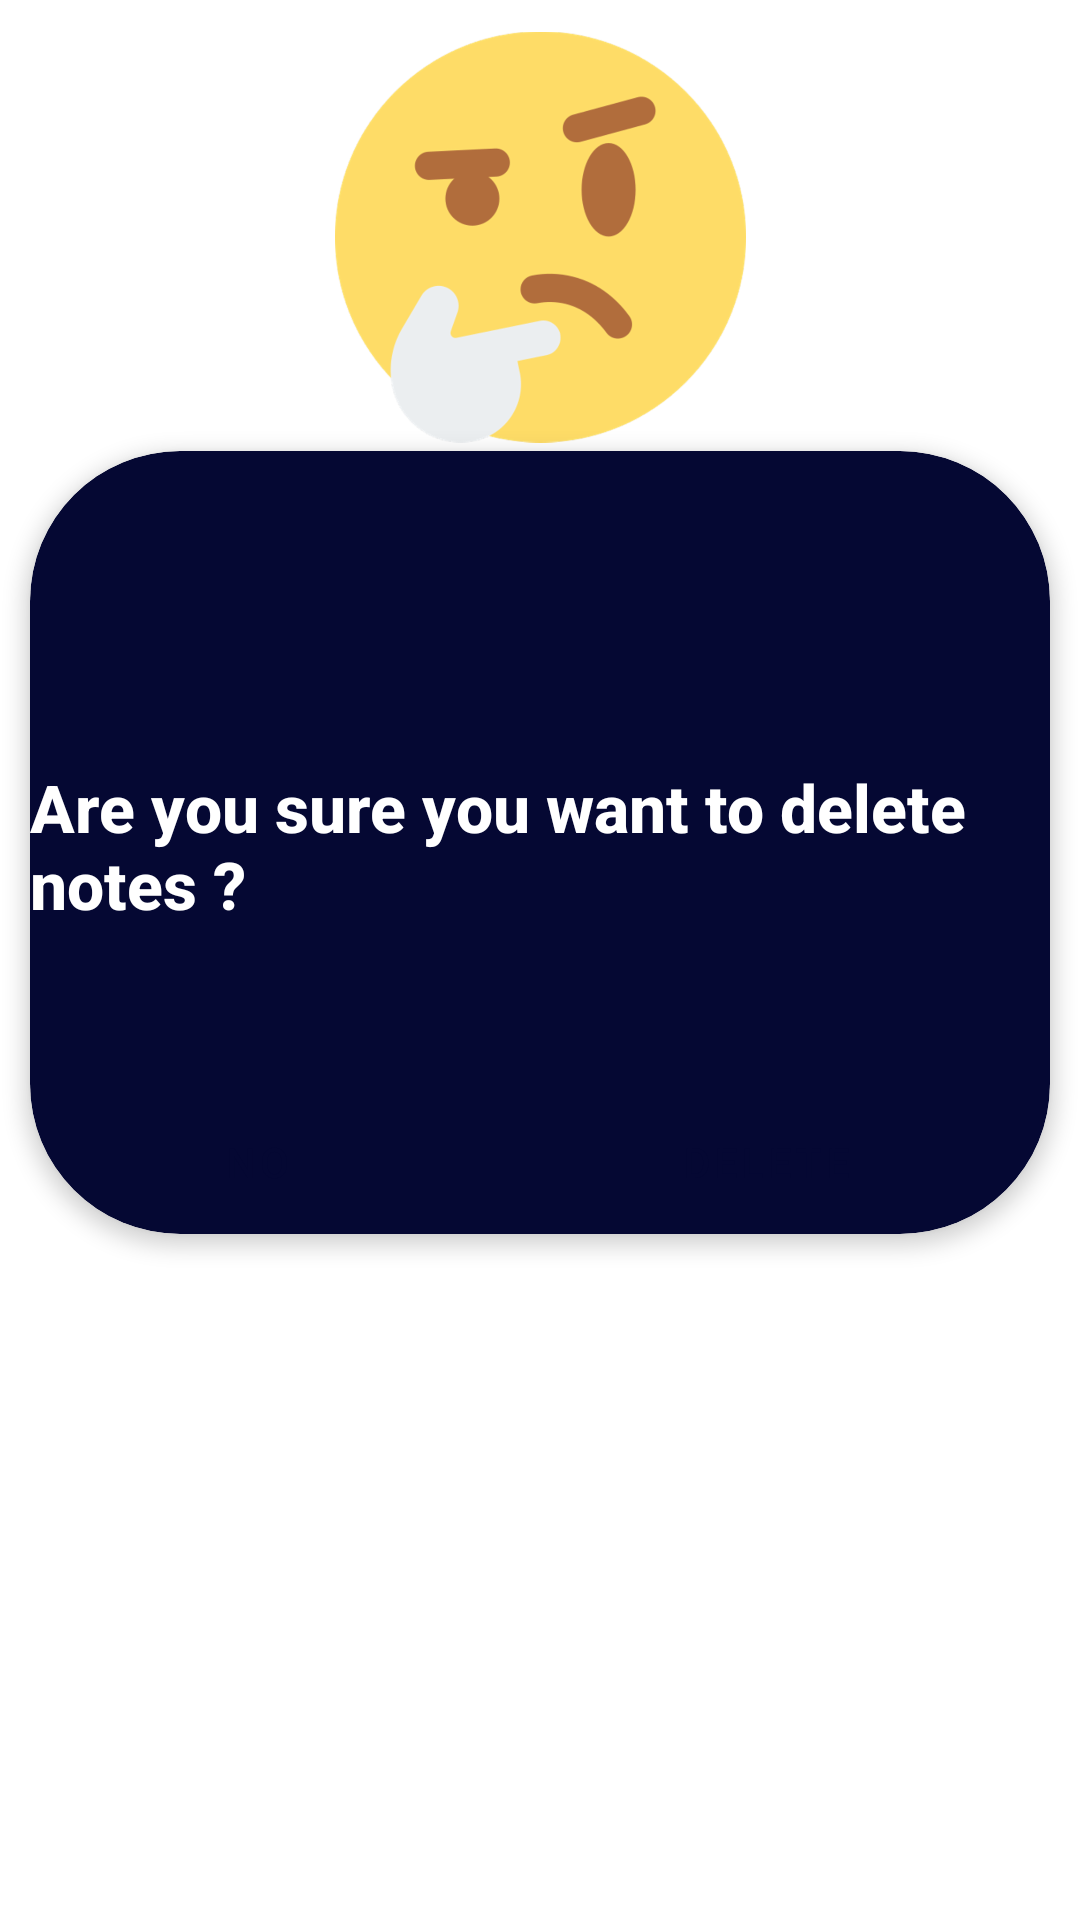

Android layout source for this screen:
<!-- AndroidManifest.xml: application theme Theme.NoBar -->
<!-- res/layout/delete_alert.xml -->
<?xml version="1.0" encoding="utf-8"?>
<androidx.constraintlayout.widget.ConstraintLayout xmlns:android="http://schemas.android.com/apk/res/android"
    xmlns:app="http://schemas.android.com/apk/res-auto"
    xmlns:tools="http://schemas.android.com/tools"
    android:layout_width="match_parent"
    android:layout_height="match_parent">

    <ImageView
        android:id="@+id/imageView"
        android:layout_width="137dp"
        android:layout_height="158dp"
        android:layout_marginStart="137dp"
        android:layout_marginEnd="137dp"
        app:layout_constraintEnd_toEndOf="parent"
        app:layout_constraintStart_toStartOf="parent"
        app:layout_constraintTop_toTopOf="parent"
        app:srcCompat="@drawable/thinking" />

    <androidx.cardview.widget.CardView
        android:layout_width="match_parent"
        android:layout_height="wrap_content"
        android:layout_marginStart="10dp"
        android:layout_marginTop="-8dp"
        android:layout_marginEnd="10dp"
        android:backgroundTint="@color/background"
        app:cardCornerRadius="50dp"
        app:cardElevation="4dp"
        app:cardMaxElevation="4dp"
        app:layout_constraintEnd_toEndOf="parent"
        app:layout_constraintStart_toStartOf="parent"
        app:layout_constraintTop_toBottomOf="@+id/imageView">

        <androidx.constraintlayout.widget.ConstraintLayout
            android:layout_width="match_parent"
            android:layout_height="match_parent">

            <TextView
                android:id="@+id/textView2"
                android:layout_width="0dp"
                android:layout_height="wrap_content"
                android:layout_marginTop="104dp"
                android:layout_marginBottom="54dp"
                android:fontFamily="sans-serif-medium"
                android:text="Are you sure you want to delete notes ?"
                android:textColor="@color/white"
                android:textSize="22sp"
                android:textStyle="bold"
                app:layout_constraintBottom_toTopOf="@+id/noBtn"
                app:layout_constraintEnd_toEndOf="parent"
                app:layout_constraintStart_toStartOf="parent"
                app:layout_constraintTop_toTopOf="parent" />

            <Button
                android:id="@+id/noBtn"
                style="@style/yesButton"
                android:layout_width="wrap_content"
                android:layout_height="wrap_content"
                android:layout_marginEnd="50dp"
                android:backgroundTint="@color/white"
                android:text="@string/no"
                android:textColor="@color/background"
                app:layout_constraintBottom_toBottomOf="parent"
                app:layout_constraintEnd_toStartOf="@+id/deleteBtn"
                app:layout_constraintStart_toStartOf="parent" />

            <Button
                android:id="@+id/deleteBtn"
                style="@style/noButton"
                android:layout_width="wrap_content"
                android:layout_height="wrap_content"
                android:layout_marginTop="54dp"
                android:layout_marginEnd="50dp"
                android:backgroundTint="@color/searchText"
                android:text="@string/delete"
                android:textColor="@color/background"
                app:layout_constraintBottom_toBottomOf="parent"
                app:layout_constraintEnd_toEndOf="parent"
                app:layout_constraintTop_toBottomOf="@+id/textView2" />
        </androidx.constraintlayout.widget.ConstraintLayout>
    </androidx.cardview.widget.CardView>

</androidx.constraintlayout.widget.ConstraintLayout>
<!-- resources referenced by this layout -->
<resources>
  <color name="background">#050833</color>
  <color name="searchText">#B1B1B1</color>
  <color name="white">#FFFFFFFF</color>
  <!-- drawable thinking: png bitmap (drawable-hdpi, 28061 bytes) -->
  <string name="delete">Delete</string>
  <string name="no">No</string>
  <style name="noButton" parent="Widget.MaterialComponents.Button">
          <item name="shapeAppearanceOverlay">@style/YesAlertBtnStyle</item>
      </style>
  <style name="yesButton" parent="Widget.MaterialComponents.Button">
          <item name="shapeAppearanceOverlay">@style/NoAlertBtnStyle</item>
      </style>
  <style name="Theme.NoBar" parent="Theme.NotesApp">
          <item name="windowNoTitle">true</item>
          <item name="windowActionBar">false</item>
      </style>
  <style name="YesAlertBtnStyle" parent="ShapeAppearance.MaterialComponents.SmallComponent">
          <item name="cornerSize">50%</item>
          <item name="cornerFamilyTopLeft">rounded</item>
          <item name="cornerFamilyTopRight">cut</item>
          <item name="cornerFamilyBottomLeft">rounded</item>
          <item name="cornerFamilyBottomRight">cut</item>
      </style>
  <style name="NoAlertBtnStyle" parent="ShapeAppearance.MaterialComponents.SmallComponent">
          <item name="cornerSize">50%</item>
          <item name="cornerFamilyTopLeft">cut</item>
          <item name="cornerFamilyTopRight">rounded</item>
          <item name="cornerFamilyBottomLeft">cut</item>
          <item name="cornerFamilyBottomRight">rounded</item>
      </style>
  <style name="Theme.NotesApp" parent="Theme.MaterialComponents.DayNight.DarkActionBar">
          
          <item name="colorPrimary">@color/purple_500</item>
          <item name="colorPrimaryVariant">@color/purple_700</item>
          <item name="colorOnPrimary">@color/white</item>
          
          <item name="colorSecondary">@color/teal_200</item>
          <item name="colorSecondaryVariant">@color/teal_700</item>
          <item name="colorOnSecondary">@color/black</item>
          <item name="floatingActionButtonStyle">@style/FloatingActionButtonStyle</item>
          <item name="actionModeBackground">@color/background</item>
          
          <item name="android:statusBarColor" tools:targetApi="l">?attr/colorPrimaryVariant</item>
  
          
      </style>
  <color name="purple_500">#FF6200EE</color>
  <color name="purple_700">#FF3700B3</color>
  <color name="teal_200">#FF03DAC5</color>
  <color name="teal_700">#FF018786</color>
  <color name="black">#FF000000</color>
  <style name="FloatingActionButtonStyle" parent="Widget.Design.FloatingActionButton">
          <item name="shapeAppearanceOverlay">@style/fabStyle1</item>
      </style>
  <style name="fabStyle1" parent="ShapeAppearance.MaterialComponents.SmallComponent">
          <item name="cornerSize">50%</item>
          <item name="cornerSizeBottomRight">0dp</item>
          <item name="cornerFamilyTopLeft">rounded</item>
          <item name="cornerFamilyTopRight">rounded</item>
          <item name="cornerFamilyBottomLeft">rounded</item>
          <item name="cornerFamilyBottomRight">cut</item>
      </style>
</resources>
